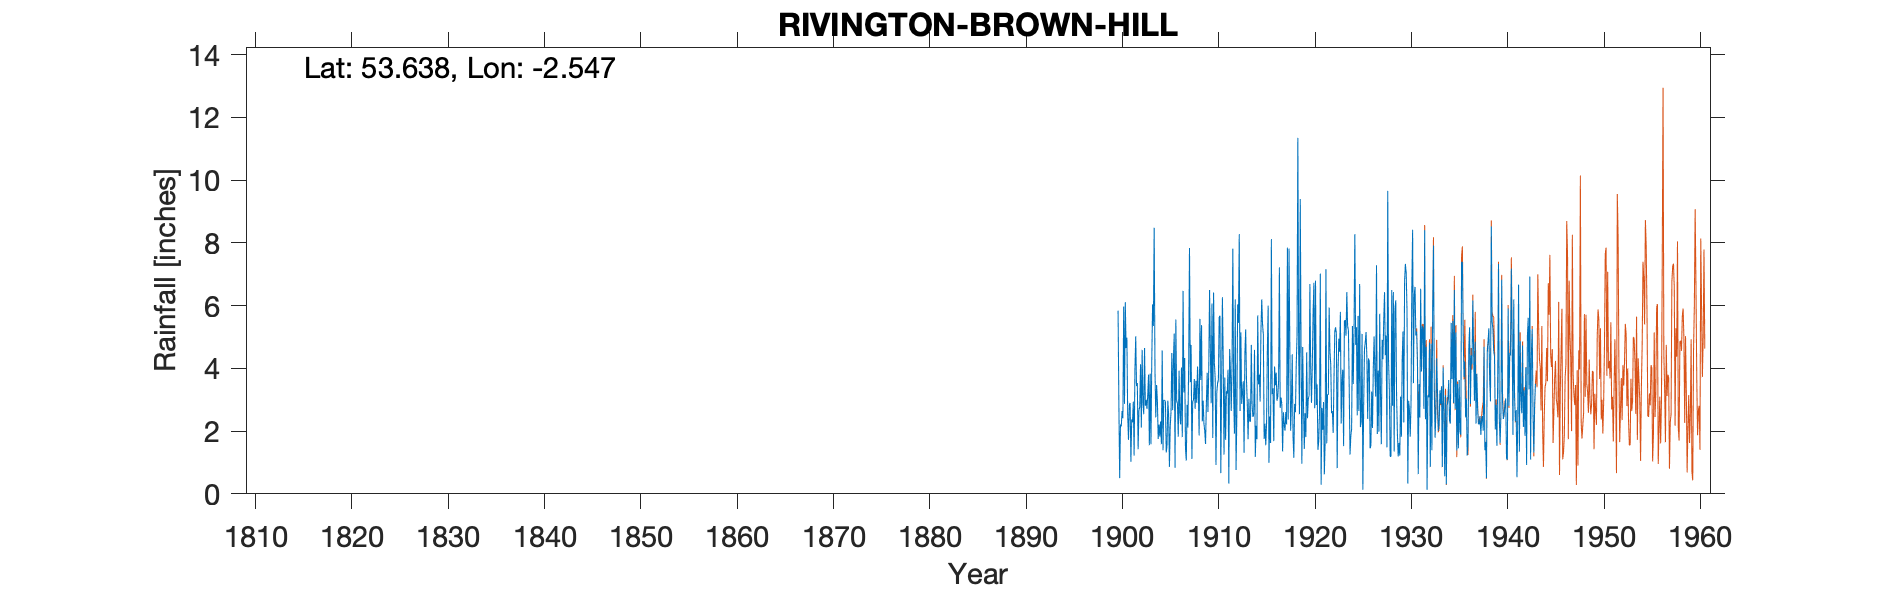

The table this chart was drawn from, first rows:
RIVINGTON, BROWN HILL OLD GAUGE, , , , , , , , , , , , , , , , , , , , , , , 
Grid ref, SD639158, Long, -2.547, Lat, 53.64, Elevation, 843, Ft., , , , , , , , , , , , , , , 
Station no, 2998, , , , , , , , , , , , , , , , , , , , , , 
, 1870, 1871, 1872, 1873, 1874, 1875, 1876, 1877, 1878, 1879, 1880, 1881, 1882, 1883, 1884, 1885, 1886, 1887, 1888, 1889, 1890, 1891, 1892
January, , , , , , , , , , , , , , , , , , , , , , , 
February, , , , , , , , , , , , , , , , , , , , , , , 
March, , , , , , , , , , , , , , , , , , , , , , , 
April, , , , , , , , , , , , , , , , , , , , , , , 
May, , , , , , , , , , , , , , , , , , , , , , , 
June, , , , , , , , , , , , , , , , , , , , , , , 
July, , , , , , , , , , , , , , , , , , , , , , , 
August, , , , , , , , , , , , , , , , , , , , , , , 
September, , , , , , , , , , , , , , , , , , , , , , , 
October, , , , , , , , , , , , , , , , , , , , , , , 
November, , , , , , , , , , , , , , , , , , , , , , , 
December, , , , , , , , , , , , , , , , , , , , , , , 
Total, , , , , , 38.55, 39.5, 59.05, 42.45, 39.85, 43.55, 47.05, 49.59, 43.72, 34.12, 37.8, 44.6, 26.16, 36.02, 38.01, 43.37, 45.21, 39.67
NOTES, , , , , , , , , , , , , , , , , , , , , , , 
The Grid Reference is for rain gauges sh…, , , , , , , , , , , , , , , , , , , , , , , 
The records from1876 to 1899 were report…, , , , , , , , , , , , , , , , , , , , , , , 
The gauge readings were regularly noted …, , , , , , , , , , , , , , , , , , , , , , , 
A new gauge was placed at a lower altitu…, , , , , , , , , , , , , , , , , , , , , , , 
